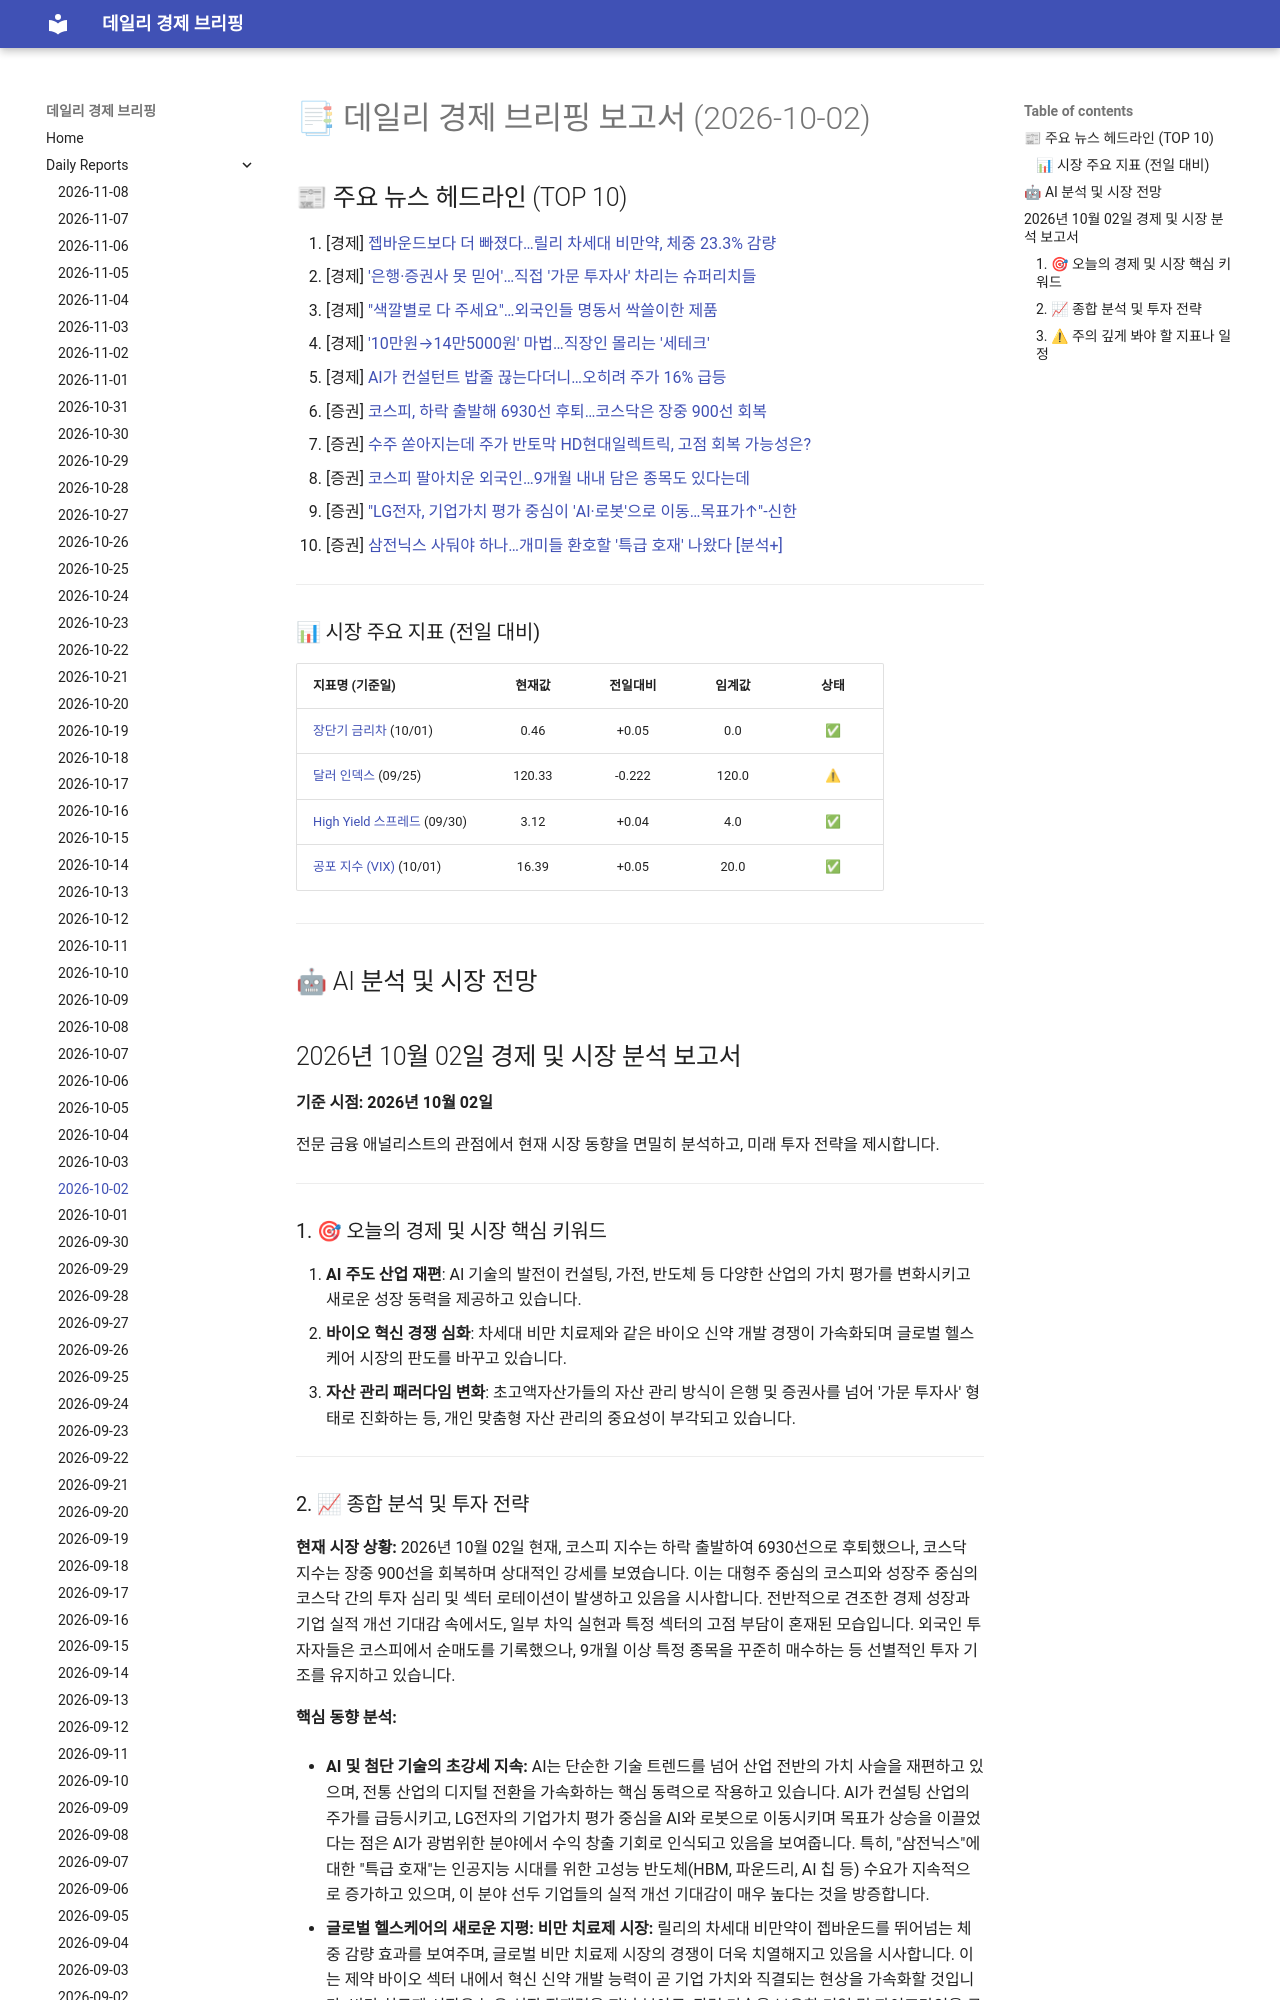

repository: 4610162/daily_news · page: reports/2026-10-02/index.html · generator: mkdocs

# 📑 데일리 경제 브리핑 보고서 (2026-10-02)

## 📰 주요 뉴스 헤드라인 (TOP 10)
1. [경제] [젭바운드보다 더 빠졌다…릴리 차세대 비만약, 체중 23.3% 감량](https://www.hankyung.com/article/202610029388i)
2. [경제] ['은행·증권사 못 믿어'…직접 '가문 투자사' 차리는 슈퍼리치들](https://www.hankyung.com/article/202610029264i)
3. [경제] ["색깔별로 다 주세요"…외국인들 명동서 싹쓸이한 제품](https://www.hankyung.com/article/202610029096g)
4. [경제] ['10만원→14만5000원' 마법…직장인 몰리는 '세테크'](https://www.hankyung.com/article/202610029223g)
5. [경제] [AI가 컨설턴트 밥줄 끊는다더니…오히려 주가 16% 급등](https://www.hankyung.com/article/202610029183i)
6. [증권] [코스피, 하락 출발해 6930선 후퇴…코스닥은 장중 900선 회복](https://www.hankyung.com/article/2026100293226)
7. [증권] [수주 쏟아지는데 주가 반토막 HD현대일렉트릭, 고점 회복 가능성은?](https://www.hankyung.com/article/202610016614i)
8. [증권] [코스피 팔아치운 외국인…9개월 내내 담은 종목도 있다는데](https://www.hankyung.com/article/202610016722i)
9. [증권] ["LG전자, 기업가치 평가 중심이 'AI·로봇'으로 이동…목표가↑"-신한](https://www.hankyung.com/article/2026100291756)
10. [증권] [삼전닉스 사둬야 하나…개미들 환호할 '특급 호재' 나왔다 [분석+]](https://www.hankyung.com/article/2026100290906)

---
